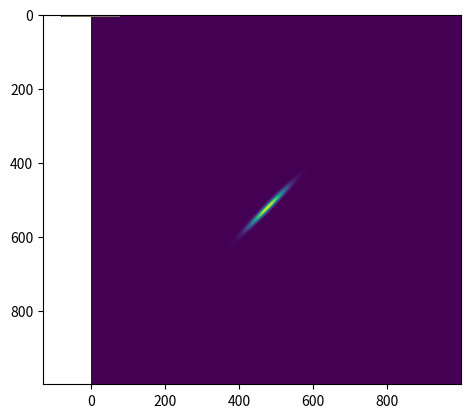

This chart was generated by the following Python code: (Note: this script raises an exception after producing the figure.)
#!/usr/bin/env python3
# -*- coding: utf-8 -*-
"""
Created on Fri Jan 24 15:17:41 2020

[redacted]
"""

import numpy as np
import scipy as sc
import matplotlib.pyplot as plt
from scipy.special import erf


def gaussian(x, mu, sig):
    return 1./(np.sqrt(2.*np.pi*sig))*np.exp(-np.power(x - mu, 2)/(sig*2.))


mu = 25.5
muWin = 15
sigmaWin = 40
sigma = 5
beta = 5
xSkill = np.linspace(-3*mu, 3*mu, 1000)
dt = xSkill[1]-xSkill[0]


# %% 
mu = 3.5
beta = 1
x = 1.5
P2 = gaussian(xSkill, mu, beta**2)
gaus2 = gaussian(xSkill, -mu, beta**2)
gauscum2 = gaussian(xSkill, -mu-x, beta**2)

# xSkill[500] = 0
# xSkill[533] = 0.5
#xSkill[600] = 1.5
cumorig= np.sum(gaus2[:600]*dt)  # Veo normalizacion
cum2= np.sum(gauscum2[:500]*dt)  # Veo normalizacion
print(cumorig,cum2)



# %% Prueba ELO
P1 = gaussian(xSkill, muWin, beta**2)
P2 = gaussian(xSkill, mu, beta**2)

PDiff = gaussian(xSkill,muWin - mu, 2*beta**2)

plt.plot(xSkill,PDiff)
Cumulative = np.zeros(1000)

for i in range(1,len(PDiff)):
    Cumulative[i] = Cumulative[i-1] + PDiff[i]*dt
    
plt.plot(xSkill,Cumulative) # En cero cae la proba que tiene uno de ganar sobre el otro


for i in range(len(PDiff)):
    if xSkill[i] >= 0:
        indexCumulativeGanador = i
        break
        

ProbaPerderdor = Cumulative[indexCumulativeGanador]
ProbaGanador = 1 - ProbaPerderdor

# %%
SGauss = gaussian(xSkill, mu, sigma**2)
PGauss = gaussian(xSkill, mu, beta**2)
np.sum(SGauss*dt)  # Riemann multiplicar dt!!! Normalizado

P_pi = np.zeros(len(xSkill))
MatrizCon = np.zeros([len(xSkill), len(xSkill)])

# %%
countS = 0
plt.figure(1)
for s in xSkill:  # x = p,  y = s
    MatrizCon[countS, :] = gaussian(xSkill, s, beta**2)\
    * gaussian(s, mu, sigma**2)
    countS += 1
    plt.plot(xSkill, MatrizCon[countS-1, :])
MatrizCon = np.transpose(np.flip(MatrizCon, axis=0))  # x = s y=p
plt.imshow(MatrizCon)

# %%
plt.plot(xSkill, MatrizCon[500, :])
np.sum(MatrizCon*dt**2)  # Veo normalizacion

matrix = np.ones([2, 2])
plt.imshow(matrix[0, :])
plt.plot(xSkill, np.transpose(MatrizCon[:, countS-20]))
plt.plot(xSkill, np.transpose(MatrizCon[countS-20, :]))

np.sum(MatrizCon[countS-30, :])
# %%
# mensaje 4
P_p = np.sum(MatrizCon*dt, axis=1)  # axis=0 suma todas las filas
NormalS = gaussian(xSkill, mu, sigma**2)
NormalP = gaussian(xSkill, mu, beta**2+sigma**2)

plt.figure(2)
plt.plot(xSkill, P_p, 'k', label="mens 4")  # Es el mensaje 4
plt.plot(xSkill, NormalS, '*r', label="Normal(s,sigma)")
plt.plot(xSkill, NormalP, '*b', label="Normal(s,beta)")
plt.legend()

# %%
# mensaje 6??
suma = np.zeros(len(xSkill))

for i in range(len(xSkill)):
    suma[i] = NormalP[i]*dt/(np.sqrt(2)*5) + suma[i-1]

plt.plot(xSkill, suma)
plt.plot(xSkill, NormalP)



# %%
NormalP = gaussian(xSkill, muWin, beta**2+sigmaWin**2)
mensjC = gaussian(xSkill, muWin, sigma**2+beta**2)
plt.plot(xSkill, suma)
# plt.plot(xSkill,mensjC)
plt.plot(xSkill, NormalP*suma)
plt.plot(xSkill, NormalP)
# %%


def cumul(x, mu, sigma):
    return 0.5*(1+erf((x-mu)/(sigma*np.sqrt(2))))


normcum = np.zeros(len(xSkill))


for i in range(len(xSkill)):
    normcum[i] = cumul(xSkill[i], mu, sigma)

plt.plot(xSkill, normcum)
